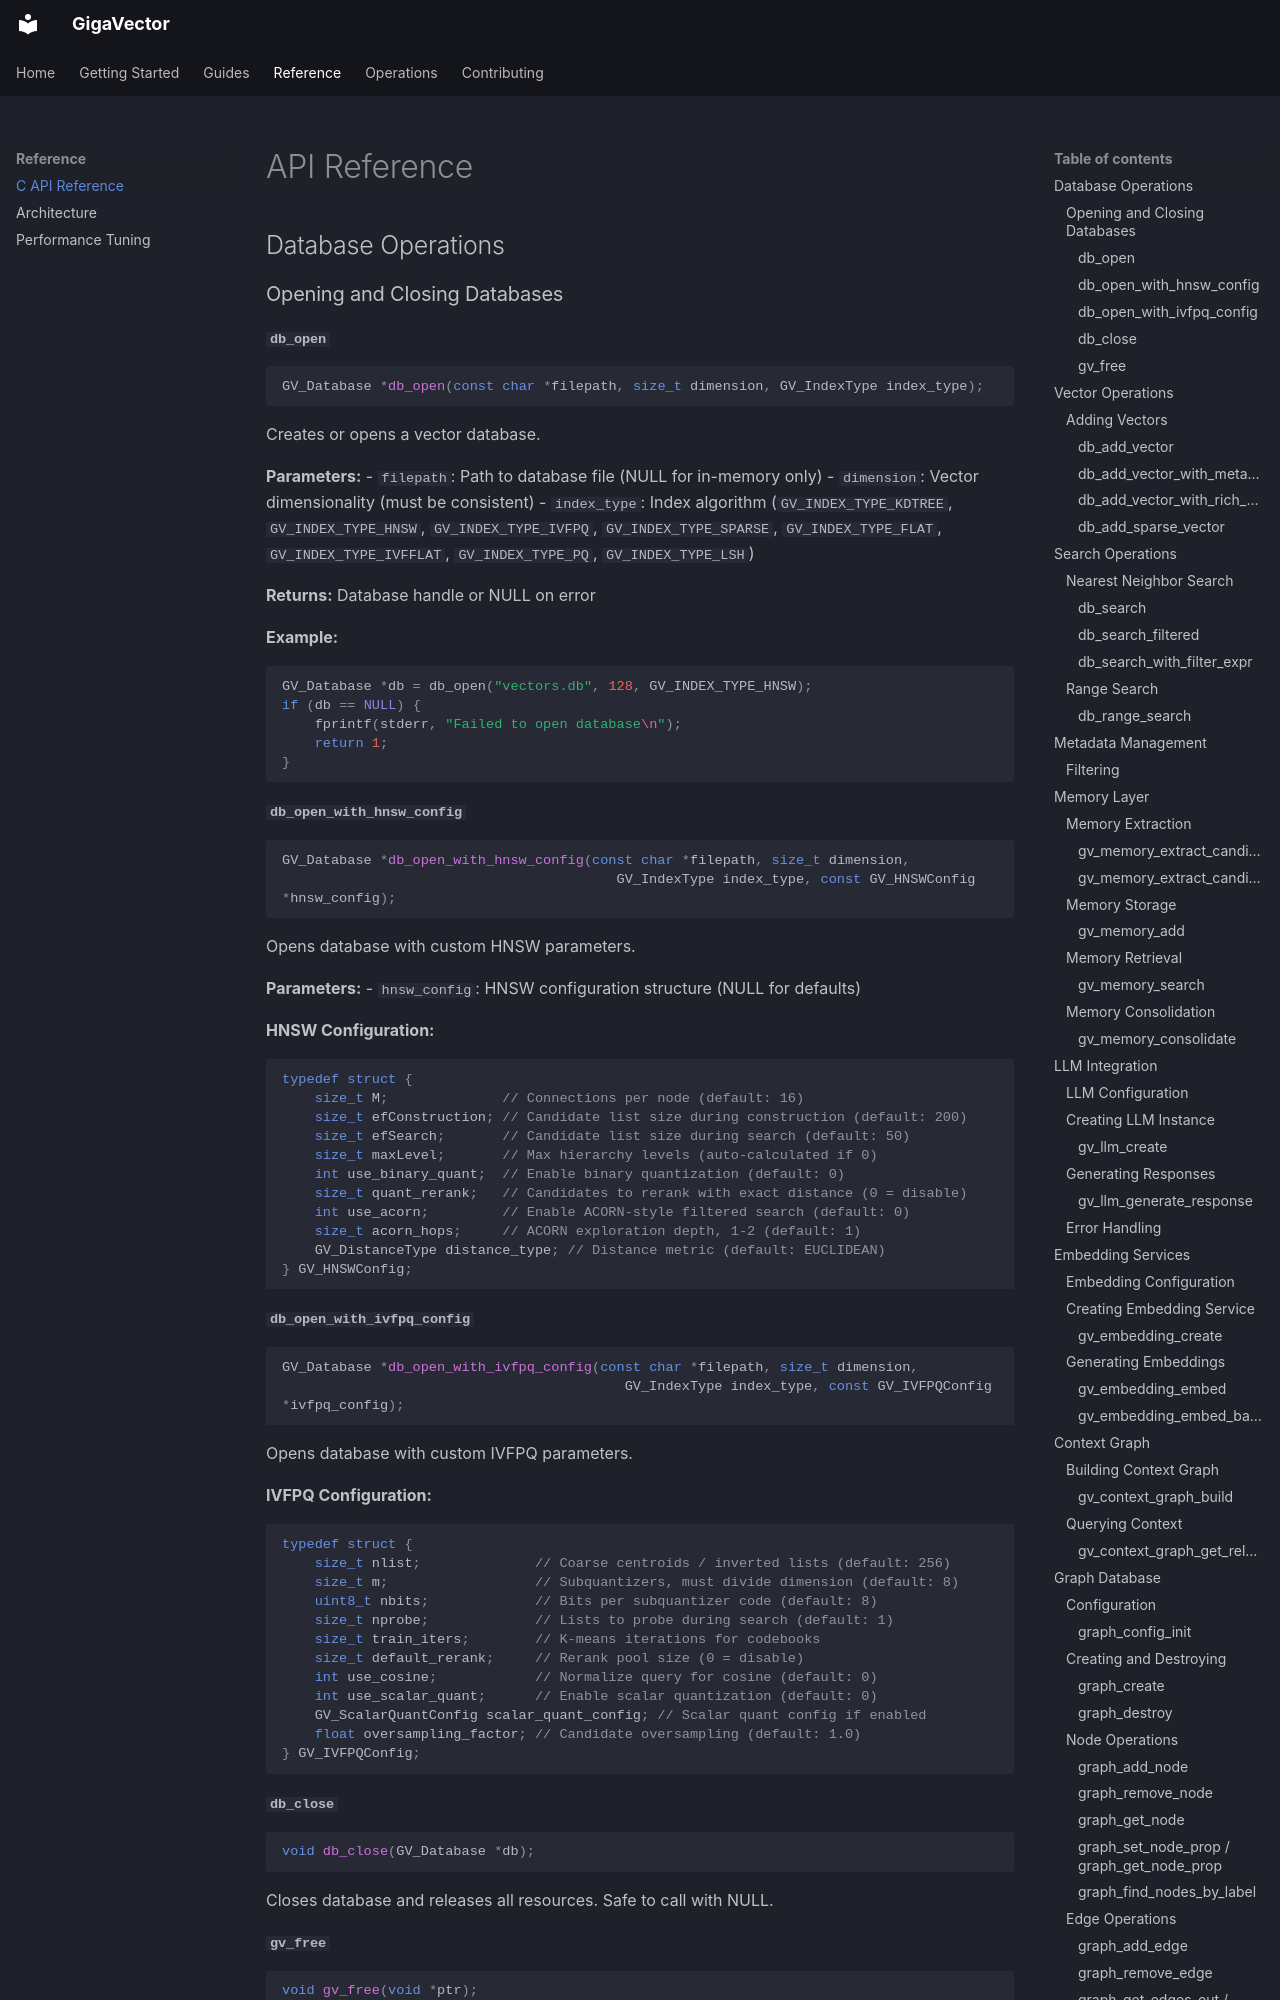

repository: jaywyawhare/GigaVector · page: api_reference/index.html · generator: mkdocs

# API Reference

## Database Operations

### Opening and Closing Databases

#### `db_open`

```c
GV_Database *db_open(const char *filepath, size_t dimension, GV_IndexType index_type);
```

Creates or opens a vector database.

**Parameters:**
- `filepath`: Path to database file (NULL for in-memory only)
- `dimension`: Vector dimensionality (must be consistent)
- `index_type`: Index algorithm (`GV_INDEX_TYPE_KDTREE`, `GV_INDEX_TYPE_HNSW`, `GV_INDEX_TYPE_IVFPQ`, `GV_INDEX_TYPE_SPARSE`, `GV_INDEX_TYPE_FLAT`, `GV_INDEX_TYPE_IVFFLAT`, `GV_INDEX_TYPE_PQ`, `GV_INDEX_TYPE_LSH`)

**Returns:** Database handle or NULL on error

**Example:**
```c
GV_Database *db = db_open("vectors.db", 128, GV_INDEX_TYPE_HNSW);
if (db == NULL) {
    fprintf(stderr, "Failed to open database\n");
    return 1;
}
```

#### `db_open_with_hnsw_config`

```c
GV_Database *db_open_with_hnsw_config(const char *filepath, size_t dimension,
                                         GV_IndexType index_type, const GV_HNSWConfig *hnsw_config);
```

Opens database with custom HNSW parameters.

**Parameters:**
- `hnsw_config`: HNSW configuration structure (NULL for defaults)

**HNSW Configuration:**
```c
typedef struct {
    size_t M;              // Connections per node (default: 16)
    size_t efConstruction; // Candidate list size during construction (default: 200)
    size_t efSearch;       // Candidate list size during search (default: 50)
    size_t maxLevel;       // Max hierarchy levels (auto-calculated if 0)
    int use_binary_quant;  // Enable binary quantization (default: 0)
    size_t quant_rerank;   // Candidates to rerank with exact distance (0 = disable)
    int use_acorn;         // Enable ACORN-style filtered search (default: 0)
    size_t acorn_hops;     // ACORN exploration depth, 1-2 (default: 1)
    GV_DistanceType distance_type; // Distance metric (default: EUCLIDEAN)
} GV_HNSWConfig;
```
